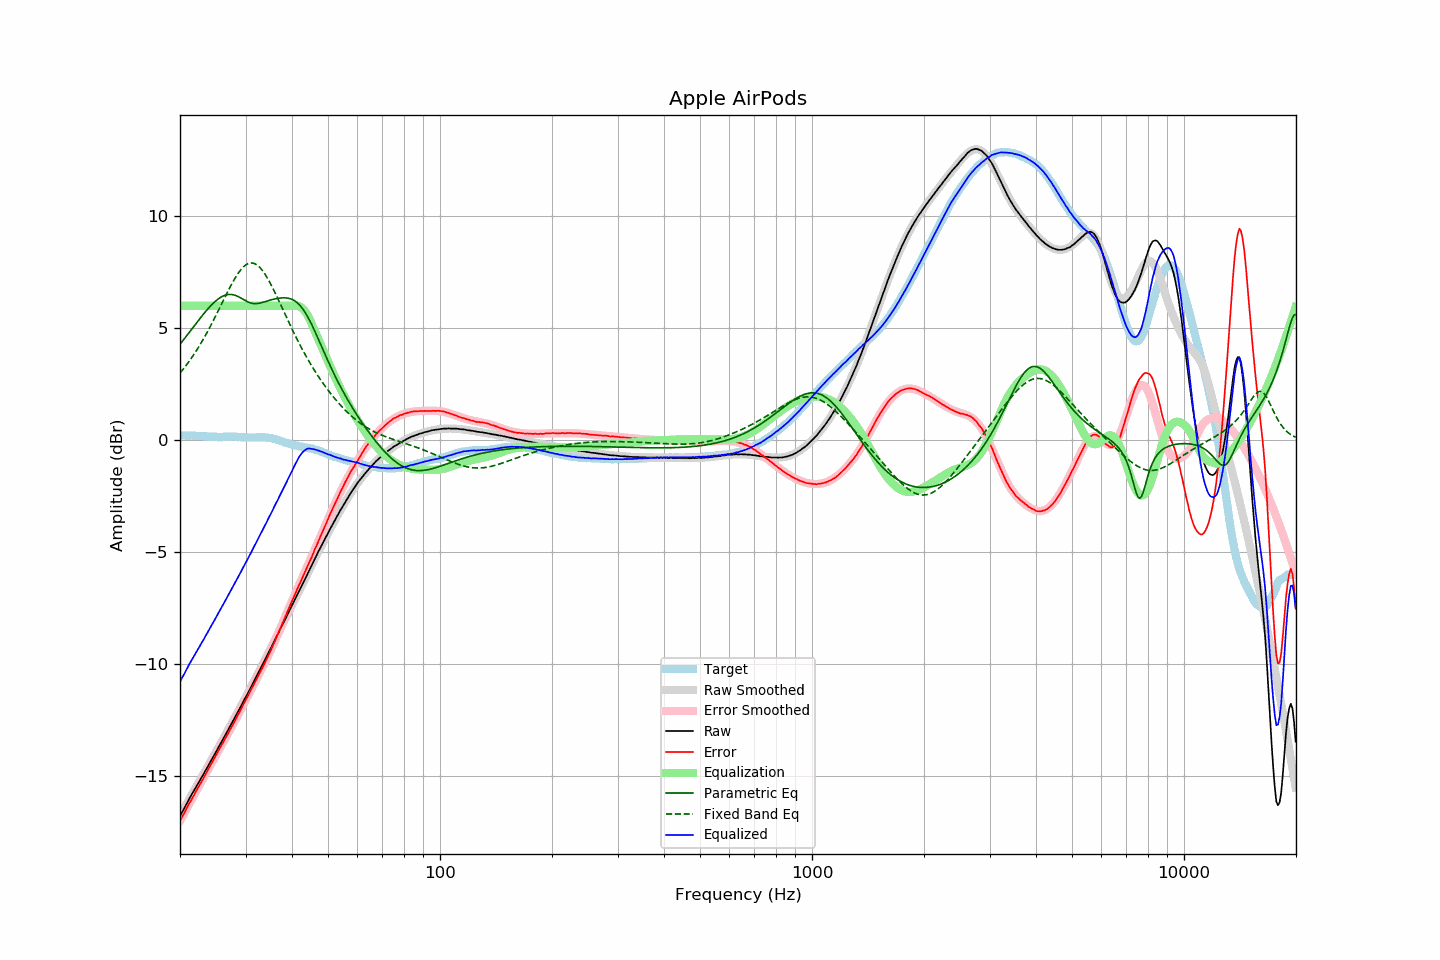

Data behind this chart, as committed beside it:
frequency, raw, error, smoothed, error_smoothed, equalization, parametric_eq, fixed_band_eq, equalized_raw, equalized_smoothed, target
20.00, -16.77, -16.99, -16.77, -16.98, 6.00, 4.28, 3.00, -10.77, -10.77, 0.22
20.20, -16.64, -16.86, -16.64, -16.85, 6.00, 4.37, 3.09, -10.64, -10.64, 0.22
20.40, -16.52, -16.73, -16.51, -16.72, 6.00, 4.47, 3.18, -10.52, -10.51, 0.22
20.61, -16.38, -16.60, -16.38, -16.59, 6.00, 4.56, 3.27, -10.38, -10.38, 0.22
20.81, -16.24, -16.44, -16.25, -16.46, 6.00, 4.65, 3.36, -10.24, -10.25, 0.21
21.02, -16.11, -16.32, -16.12, -16.33, 6.00, 4.74, 3.46, -10.11, -10.12, 0.21
21.23, -15.97, -16.18, -15.99, -16.20, 6.00, 4.84, 3.55, -9.97, -9.99, 0.21
21.44, -15.85, -16.06, -15.86, -16.06, 6.00, 4.93, 3.66, -9.85, -9.86, 0.22
21.66, -15.72, -15.93, -15.73, -15.93, 6.00, 5.03, 3.76, -9.72, -9.73, 0.21
21.87, -15.60, -15.80, -15.60, -15.80, 6.00, 5.12, 3.87, -9.60, -9.60, 0.21
22.09, -15.47, -15.66, -15.48, -15.67, 6.00, 5.21, 3.98, -9.47, -9.48, 0.20
22.31, -15.35, -15.54, -15.35, -15.54, 6.00, 5.31, 4.09, -9.35, -9.35, 0.20
22.54, -15.23, -15.42, -15.22, -15.41, 6.00, 5.40, 4.21, -9.23, -9.22, 0.19
22.76, -15.10, -15.29, -15.10, -15.28, 6.00, 5.49, 4.33, -9.10, -9.10, 0.19
22.99, -14.98, -15.17, -14.97, -15.16, 6.00, 5.58, 4.45, -8.98, -8.97, 0.19
23.22, -14.86, -15.04, -14.85, -15.03, 6.00, 5.67, 4.57, -8.86, -8.85, 0.18
23.45, -14.72, -14.90, -14.72, -14.90, 6.00, 5.75, 4.70, -8.72, -8.72, 0.18
23.69, -14.60, -14.77, -14.60, -14.77, 6.00, 5.84, 4.83, -8.60, -8.60, 0.17
23.92, -14.47, -14.62, -14.47, -14.63, 6.00, 5.92, 4.96, -8.47, -8.47, 0.16
24.16, -14.34, -14.50, -14.34, -14.50, 6.00, 6.00, 5.10, -8.34, -8.34, 0.16
24.40, -14.22, -14.37, -14.22, -14.37, 6.00, 6.07, 5.24, -8.22, -8.22, 0.16
24.65, -14.09, -14.25, -14.09, -14.24, 6.00, 6.14, 5.38, -8.09, -8.09, 0.16
24.89, -13.96, -14.11, -13.96, -14.11, 6.00, 6.20, 5.52, -7.96, -7.96, 0.16
25.14, -13.83, -13.98, -13.83, -13.98, 6.00, 6.26, 5.66, -7.83, -7.83, 0.16
25.39, -13.70, -13.84, -13.70, -13.85, 6.00, 6.32, 5.81, -7.70, -7.70, 0.15
25.65, -13.57, -13.72, -13.57, -13.72, 6.00, 6.37, 5.95, -7.57, -7.57, 0.15
25.91, -13.44, -13.59, -13.44, -13.59, 6.00, 6.41, 6.10, -7.44, -7.44, 0.15
26.16, -13.31, -13.46, -13.31, -13.46, 6.00, 6.44, 6.25, -7.31, -7.31, 0.16
26.43, -13.18, -13.34, -13.18, -13.34, 6.00, 6.47, 6.39, -7.18, -7.18, 0.16
26.69, -13.05, -13.21, -13.05, -13.21, 6.00, 6.49, 6.53, -7.05, -7.05, 0.16
26.96, -12.92, -13.08, -12.92, -13.07, 6.00, 6.50, 6.68, -6.92, -6.92, 0.16
27.23, -12.78, -12.94, -12.79, -12.94, 6.00, 6.51, 6.82, -6.78, -6.79, 0.16
27.50, -12.66, -12.82, -12.66, -12.81, 6.00, 6.51, 6.95, -6.66, -6.66, 0.16
27.77, -12.52, -12.68, -12.52, -12.68, 6.00, 6.49, 7.08, -6.52, -6.52, 0.17
28.05, -12.39, -12.55, -12.39, -12.54, 6.00, 6.48, 7.20, -6.39, -6.39, 0.16
28.33, -12.26, -12.42, -12.26, -12.41, 6.00, 6.45, 7.32, -6.26, -6.26, 0.16
28.62, -12.12, -12.27, -12.13, -12.27, 6.00, 6.42, 7.43, -6.12, -6.13, 0.15
28.90, -11.99, -12.15, -11.99, -12.14, 6.00, 6.38, 7.53, -5.99, -5.99, 0.16
29.19, -11.86, -12.01, -11.86, -12.00, 6.00, 6.34, 7.62, -5.86, -5.86, 0.15
29.48, -11.72, -11.86, -11.72, -11.86, 6.00, 6.30, 7.70, -5.72, -5.72, 0.14
29.78, -11.58, -11.72, -11.59, -11.72, 6.00, 6.26, 7.77, -5.58, -5.59, 0.14
30.08, -11.45, -11.59, -11.45, -11.58, 6.00, 6.22, 7.83, -5.45, -5.45, 0.14
30.38, -11.32, -11.45, -11.31, -11.45, 6.00, 6.18, 7.87, -5.32, -5.31, 0.13
30.68, -11.18, -11.31, -11.18, -11.31, 6.00, 6.15, 7.90, -5.18, -5.18, 0.13
30.99, -11.03, -11.16, -11.04, -11.17, 6.00, 6.13, 7.91, -5.03, -5.04, 0.13
31.30, -10.90, -11.03, -10.90, -11.03, 6.00, 6.11, 7.91, -4.90, -4.90, 0.13
31.61, -10.76, -10.89, -10.76, -10.89, 6.00, 6.10, 7.89, -4.76, -4.76, 0.13
31.93, -10.62, -10.75, -10.62, -10.75, 6.00, 6.10, 7.86, -4.62, -4.62, 0.13
32.24, -10.48, -10.61, -10.48, -10.61, 6.00, 6.10, 7.82, -4.48, -4.48, 0.14
32.57, -10.34, -10.47, -10.34, -10.47, 6.00, 6.11, 7.76, -4.34, -4.34, 0.13
32.89, -10.20, -10.34, -10.20, -10.33, 6.00, 6.13, 7.69, -4.20, -4.20, 0.14
33.22, -10.06, -10.20, -10.06, -10.19, 6.00, 6.15, 7.60, -4.06, -4.06, 0.14
33.55, -9.92, -10.05, -9.92, -10.05, 6.00, 6.17, 7.51, -3.92, -3.92, 0.14
33.89, -9.78, -9.91, -9.78, -9.90, 6.00, 6.19, 7.40, -3.78, -3.78, 0.13
34.23, -9.64, -9.76, -9.64, -9.75, 6.00, 6.21, 7.28, -3.64, -3.64, 0.12
34.57, -9.49, -9.61, -9.49, -9.60, 6.00, 6.23, 7.16, -3.49, -3.49, 0.12
34.92, -9.35, -9.45, -9.35, -9.45, 6.00, 6.25, 7.03, -3.35, -3.35, 0.10
35.27, -9.21, -9.31, -9.21, -9.29, 6.00, 6.27, 6.89, -3.21, -3.21, 0.10
35.62, -9.06, -9.13, -9.06, -9.13, 6.00, 6.29, 6.75, -3.06, -3.06, 0.07
35.97, -8.92, -8.97, -8.92, -8.97, 6.00, 6.31, 6.60, -2.92, -2.92, 0.06
... 635 more rows
